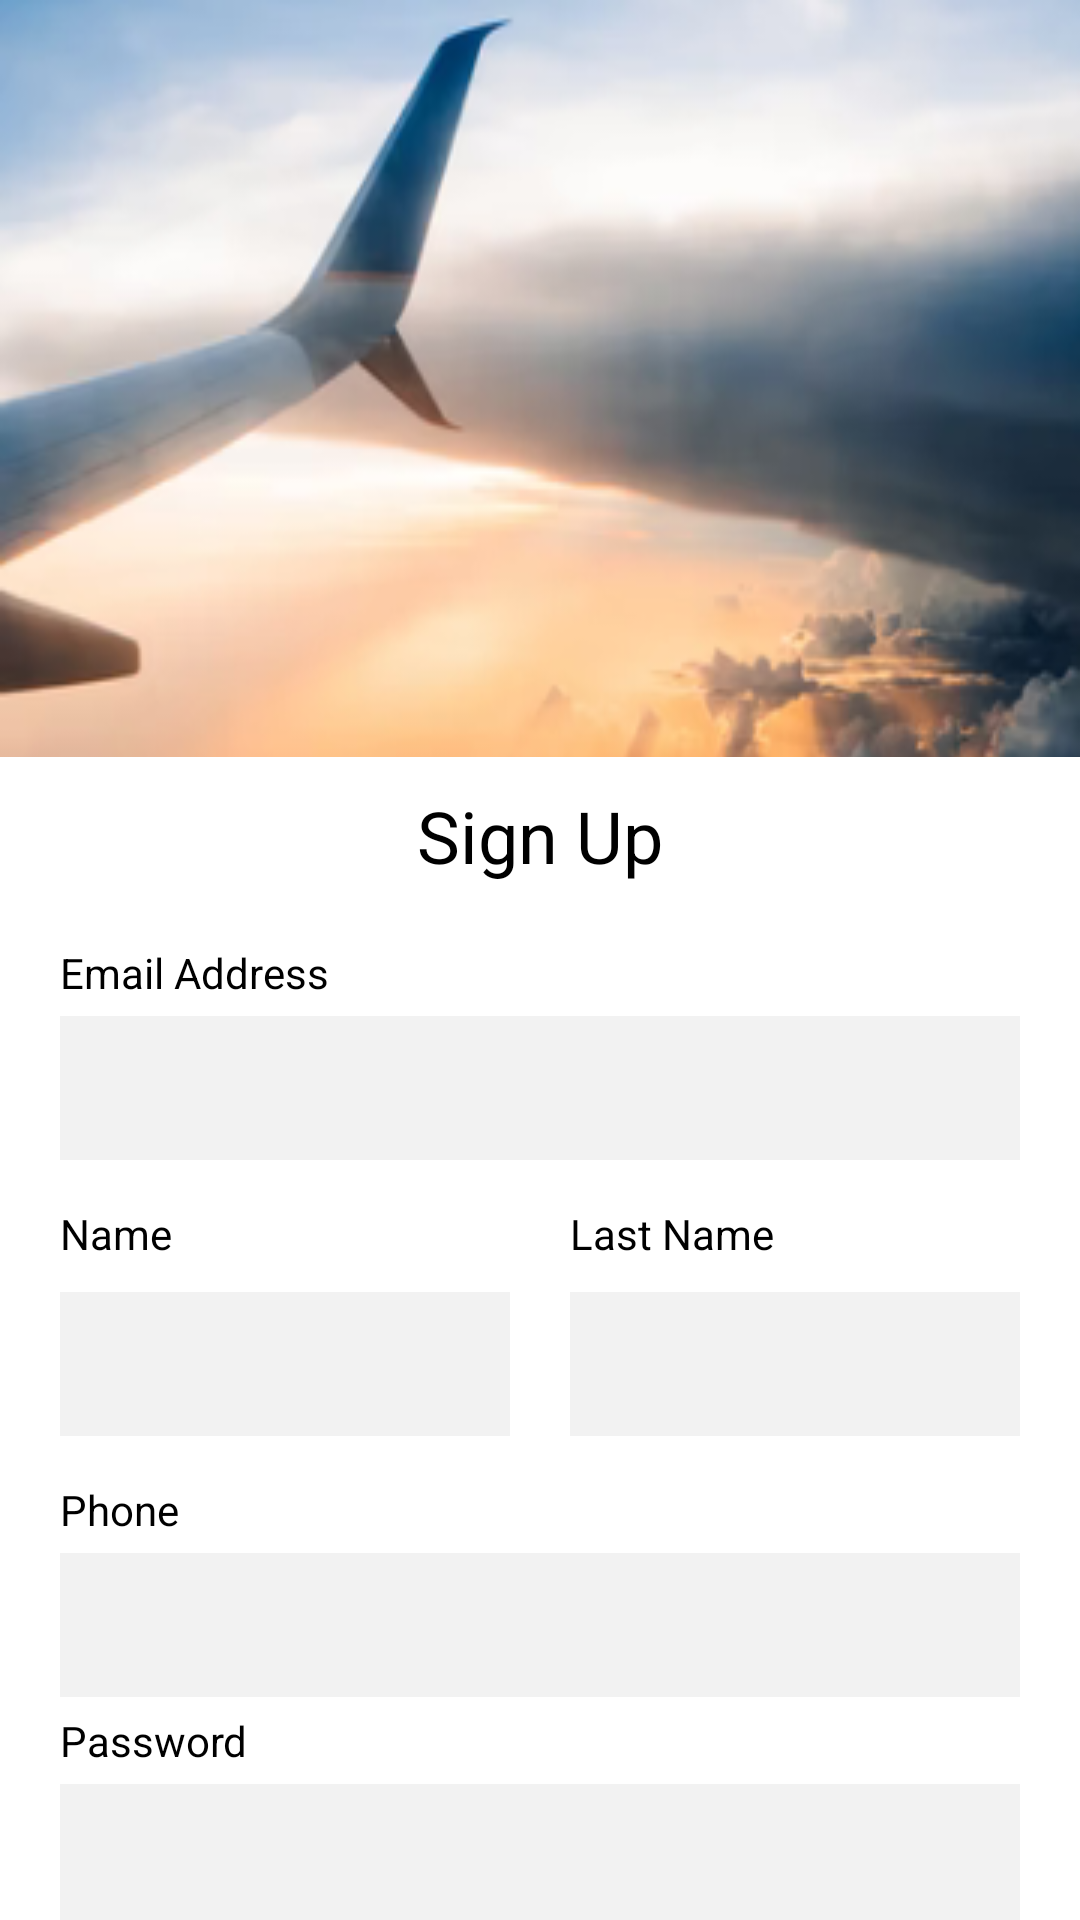

Android layout source for this screen:
<!-- AndroidManifest.xml: application theme Theme.My_First_Mobile_App -->
<!-- res/layout/activity_sign_up.xml -->
<?xml version="1.0" encoding="utf-8"?>
<androidx.constraintlayout.widget.ConstraintLayout xmlns:android="http://schemas.android.com/apk/res/android"
    xmlns:app="http://schemas.android.com/apk/res-auto"
    xmlns:tools="http://schemas.android.com/tools"
    android:layout_width="match_parent"
    android:layout_height="match_parent"
    tools:context=".Sign_Up">

    <LinearLayout
        android:id="@+id/sign_up_layout"
        android:layout_width="match_parent"
        android:layout_height="match_parent"
        android:background="@drawable/fondo_sign_up"
        android:orientation="vertical" >

        <LinearLayout
            android:layout_width="match_parent"
            android:layout_height="match_parent"
            android:layout_weight="1"
            android:orientation="vertical"></LinearLayout>

        <LinearLayout
            android:id="@+id/lay_inf_sign_up"
            android:layout_width="match_parent"
            android:layout_height="match_parent"
            android:layout_weight="0.65"
            android:background="#FFFFFF"
            android:orientation="vertical">

            <TextView
                android:id="@+id/textView11"
                android:layout_width="wrap_content"
                android:layout_height="wrap_content"
                android:layout_gravity="center"
                android:layout_marginTop="10dp"
                android:layout_marginBottom="10dp"
                android:gravity="center"
                android:text="Sign Up"
                android:textColor="@color/black"
                android:textSize="24sp" />

            <LinearLayout
                android:layout_width="340dp"
                android:layout_height="wrap_content"
                android:layout_gravity="center"
                android:layout_marginTop="5dp"
                android:layout_marginBottom="5dp"
                android:orientation="vertical">

                <TextView
                    android:id="@+id/lbl_phone"
                    android:layout_width="wrap_content"
                    android:layout_height="wrap_content"
                    android:layout_marginStart="10dp"
                    android:layout_marginLeft="10dp"
                    android:layout_marginTop="5dp"
                    android:layout_marginEnd="10dp"
                    android:layout_marginRight="10dp"
                    android:text="Email Address"
                    android:textColor="@color/black"
                    android:textSize="14sp" />

                <EditText
                    android:id="@+id/txt_phone"
                    android:layout_width="match_parent"
                    android:layout_height="48dp"
                    android:layout_marginStart="10dp"
                    android:layout_marginLeft="10dp"
                    android:layout_marginTop="5dp"
                    android:layout_marginEnd="10dp"
                    android:layout_marginRight="10dp"
                    android:background="#F2F2F2"
                    android:ems="10"
                    android:inputType="textEmailAddress"
                    tools:ignore="SpeakableTextPresentCheck" />

            </LinearLayout>

            <TableLayout
                android:layout_width="340dp"
                android:layout_height="wrap_content"
                android:layout_gravity="center"
                android:layout_marginTop="5dp"
                android:layout_marginBottom="5dp">

                <TableRow
                    android:layout_width="wrap_content"
                    android:layout_height="wrap_content">

                    <TextView
                        android:id="@+id/lbl_name"
                        android:layout_width="wrap_content"
                        android:layout_height="wrap_content"
                        android:layout_marginLeft="10dp"
                        android:layout_marginTop="5dp"
                        android:layout_marginRight="10dp"
                        android:layout_marginBottom="5dp"
                        android:layout_weight="1"
                        android:text="Name"
                        android:textColor="@color/black"
                        android:textSize="14sp" />

                    <TextView
                        android:id="@+id/lbl_last_name"
                        android:layout_width="wrap_content"
                        android:layout_height="wrap_content"
                        android:layout_marginLeft="10dp"
                        android:layout_marginTop="5dp"
                        android:layout_marginRight="10dp"
                        android:layout_marginBottom="5dp"
                        android:layout_weight="1"
                        android:text="Last Name"
                        android:textColor="@color/black"
                        android:textSize="14sp" />

                </TableRow>

                <TableRow
                    android:layout_width="340dp"
                    android:layout_height="wrap_content">

                    <EditText
                        android:id="@+id/editTextTextPersonName"
                        android:layout_width="wrap_content"
                        android:layout_height="48dp"
                        android:layout_marginLeft="10dp"
                        android:layout_marginTop="5dp"
                        android:layout_marginRight="10dp"
                        android:layout_marginBottom="5dp"
                        android:layout_weight="1"
                        android:background="@color/Back_Gray"
                        android:ems="10"
                        android:inputType="textPersonName"
                        tools:ignore="SpeakableTextPresentCheck" />

                    <EditText
                        android:id="@+id/editTextTextPersonName2"
                        android:layout_width="wrap_content"
                        android:layout_height="48dp"
                        android:layout_marginLeft="10dp"
                        android:layout_marginTop="5dp"
                        android:layout_marginRight="10dp"
                        android:layout_marginBottom="5dp"
                        android:layout_weight="1"
                        android:background="@color/Back_Gray"
                        android:ems="10"
                        android:inputType="textPersonName"
                        tools:ignore="SpeakableTextPresentCheck" />
                </TableRow>

            </TableLayout>

            <LinearLayout
                android:layout_width="340dp"
                android:layout_height="wrap_content"
                android:layout_gravity="center"
                android:orientation="vertical">

                <TextView
                    android:id="@+id/textView21"
                    android:layout_width="wrap_content"
                    android:layout_height="wrap_content"
                    android:layout_marginLeft="10dp"
                    android:layout_marginTop="5dp"
                    android:layout_marginRight="5dp"
                    android:text="Phone"
                    android:textColor="@color/black"
                    android:textSize="14sp" />

                <EditText
                    android:id="@+id/editTextPhone"
                    android:layout_width="match_parent"
                    android:layout_height="48dp"
                    android:layout_marginLeft="10dp"
                    android:layout_marginTop="5dp"
                    android:layout_marginRight="10dp"
                    android:background="@color/Back_Gray"
                    android:ems="10"
                    android:inputType="phone"
                    android:textColor="@color/black"
                    tools:ignore="SpeakableTextPresentCheck" />
            </LinearLayout>

            <LinearLayout
                android:layout_width="340dp"
                android:layout_height="wrap_content"
                android:layout_gravity="center"
                android:orientation="vertical">

                <TextView
                    android:id="@+id/textView22"
                    android:layout_width="wrap_content"
                    android:layout_height="wrap_content"
                    android:layout_marginLeft="10dp"
                    android:layout_marginTop="5dp"
                    android:layout_marginRight="5dp"
                    android:text="Password"
                    android:textColor="@color/black"
                    android:textSize="14sp" />

                <EditText
                    android:id="@+id/editTextTextPassword"
                    android:layout_width="match_parent"
                    android:layout_height="48dp"
                    android:layout_marginLeft="10dp"
                    android:layout_marginTop="5dp"
                    android:layout_marginRight="10dp"
                    android:background="@color/Back_Gray"
                    android:ems="10"
                    android:inputType="textPassword"
                    android:textColor="@color/black"
                    tools:ignore="SpeakableTextPresentCheck" />
            </LinearLayout>

            <Button
                android:id="@+id/button2"
                android:layout_width="320dp"
                android:layout_height="wrap_content"
                android:layout_gravity="center"
                android:layout_marginTop="10dp"
                android:layout_marginBottom="5dp"
                android:background=" #EF4A60"
                android:text="Sign Up"
                android:textColor="@color/white"
                tools:ignore="TextContrastCheck,TouchTargetSizeCheck" />

        </LinearLayout>
    </LinearLayout>
</androidx.constraintlayout.widget.ConstraintLayout>
<!-- resources referenced by this layout -->
<resources>
  <color name="Back_Gray">#F2F2F2</color>
  <color name="black">#FF000000</color>
  <color name="white">#FFFFFFFF</color>
  <!-- drawable fondo_sign_up: png bitmap (drawable, 184101 bytes) -->
  <style name="Theme.My_First_Mobile_App" parent="Theme.MaterialComponents.DayNight.DarkActionBar">
          
          <item name="colorPrimary">@color/purple_500</item>
          <item name="colorPrimaryVariant">@color/purple_700</item>
          <item name="colorOnPrimary">@color/white</item>
          
          <item name="colorSecondary">@color/teal_200</item>
          <item name="colorSecondaryVariant">@color/teal_700</item>
          <item name="colorOnSecondary">@color/black</item>
          
          <item name="android:statusBarColor" tools:targetApi="l">?attr/colorPrimaryVariant</item>
          
      </style>
  <color name="purple_500">#FF6200EE</color>
  <color name="purple_700">#FF3700B3</color>
  <color name="teal_200">#FF03DAC5</color>
  <color name="teal_700">#FF018786</color>
</resources>
